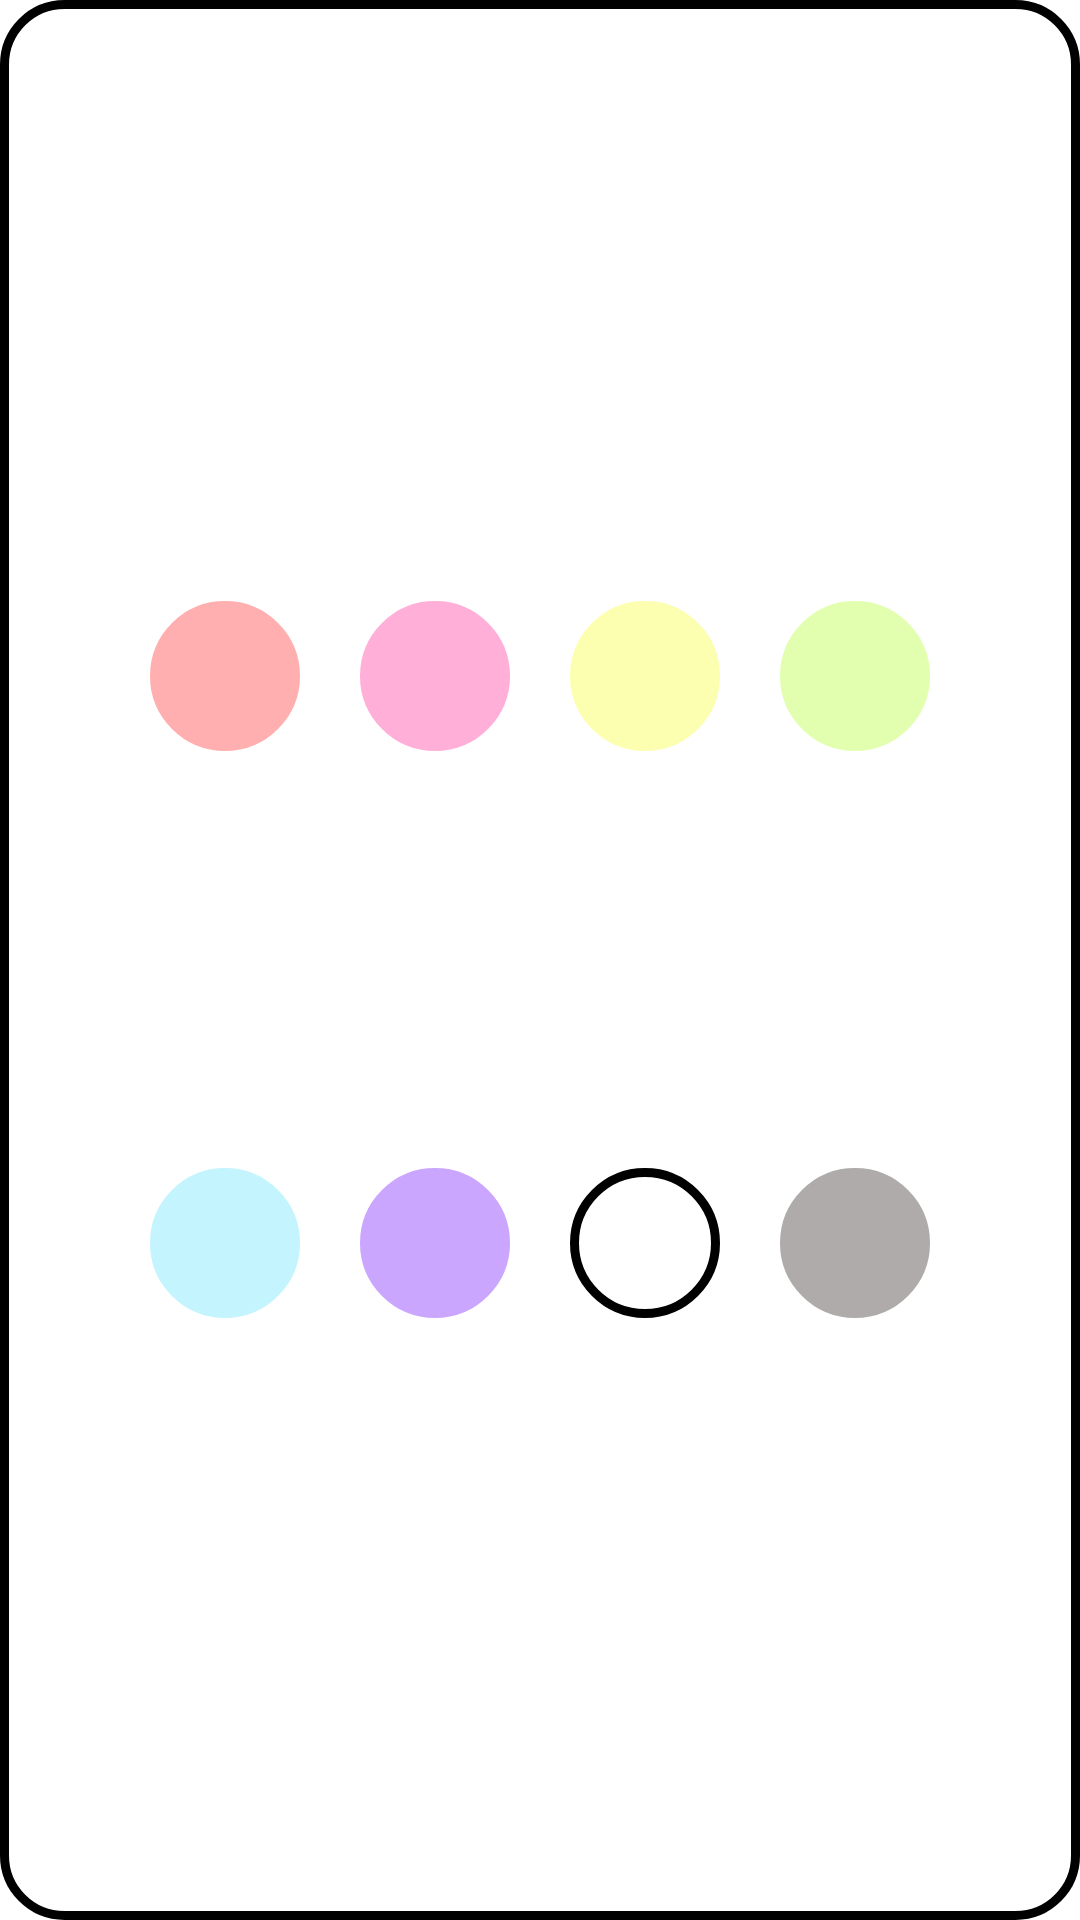

Layout XML and referenced resources for this Android screen:
<!-- AndroidManifest.xml: application theme Theme.Goal -->
<!-- res/layout/activity_background.xml -->
<?xml version="1.0" encoding="utf-8"?>
<LinearLayout
    xmlns:android="http://schemas.android.com/apk/res/android"
    xmlns:tools="http://schemas.android.com/tools"
    xmlns:app="http://schemas.android.com/apk/res-auto"
    android:layout_width="300dp"
    android:layout_height="300dp"
    android:gravity="center"
    android:orientation="vertical"
    android:background="@drawable/edge_bold"
    android:layout_weight="10">

    <LinearLayout
        android:layout_width="match_parent"
        android:layout_height="0dp"
        android:layout_weight="2"/>

    <LinearLayout
        android:layout_width="match_parent"
        android:layout_height="0dp"
        android:layout_weight="3"
        android:gravity="center"
        android:orientation="horizontal">

        <Button
            android:id="@+id/btn_red"
            android:layout_width="50dp"
            android:layout_height="50dp"
            android:background="@drawable/circle"
            android:backgroundTint="#FFAFB0"
            android:layout_marginLeft="10dp"
            android:layout_marginRight="10dp"/>

        <Button
            android:id="@+id/btn_pink"
            android:layout_width="50dp"
            android:layout_height="50dp"
            android:background="@drawable/circle"
            android:backgroundTint="#FFAFD8"
            android:layout_marginLeft="10dp"
            android:layout_marginRight="10dp"/>

        <Button
            android:id="@+id/btn_yellow"
            android:layout_width="50dp"
            android:layout_height="50dp"
            android:background="@drawable/circle"
            android:backgroundTint="#FCFFB0"
            android:layout_marginLeft="10dp"
            android:layout_marginRight="10dp"/>

        <Button
            android:id="@+id/btn_green"
            android:layout_width="50dp"
            android:layout_height="50dp"
            android:background="@drawable/circle"
            android:backgroundTint="#E2FFAF"
            android:layout_marginLeft="10dp"
            android:layout_marginRight="10dp"/>

    </LinearLayout>

    <LinearLayout
        android:layout_width="match_parent"
        android:layout_height="0dp"
        android:layout_weight="3"
        android:gravity="center"
        android:orientation="horizontal">

        <Button
            android:id="@+id/btn_blue"
            android:layout_width="50dp"
            android:layout_height="50dp"
            android:background="@drawable/circle"
            android:backgroundTint="#C4F4FE"
            android:layout_marginLeft="10dp"
            android:layout_marginRight="10dp"/>

        <Button
            android:id="@+id/btn_purple"
            android:layout_width="50dp"
            android:layout_height="50dp"
            android:background="@drawable/circle"
            android:backgroundTint="#CAA6FE"
            android:layout_marginLeft="10dp"
            android:layout_marginRight="10dp"/>

        <Button
            android:id="@+id/btn_white"
            android:layout_width="50dp"
            android:layout_height="50dp"
            android:background="@drawable/circle"
            android:layout_marginLeft="10dp"
            android:layout_marginRight="10dp"/>

        <Button
            android:id="@+id/btn_gray"
            android:layout_width="50dp"
            android:layout_height="50dp"
            android:background="@drawable/circle"
            android:backgroundTint="#AFABAB"
            android:layout_marginLeft="10dp"
            android:layout_marginRight="10dp"/>

    </LinearLayout>

    <LinearLayout
        android:layout_width="match_parent"
        android:layout_height="0dp"
        android:layout_weight="2"/>


</LinearLayout>
<!-- resources referenced by this layout -->
<resources>
  <!-- drawable circle (drawable) -->
  <shape xmlns:android="http://schemas.android.com/apk/res/android" android:shape="rectangle" >
      <corners
          android:radius="100dp"
          />
      <padding
          android:left="0dp"
          android:top="0dp"
          android:right="0dp"
          android:bottom="0dp"
          />
      <size
          android:width="30dp"
          android:height="30dp"
          />
      <stroke
          android:width="3dp"
          android:color="#000000"
          />
  </shape>
  <!-- drawable edge_bold (drawable) -->
  <?xml version="1.0" encoding="utf-8"?>
  <shape xmlns:android="http://schemas.android.com/apk/res/android">
      <solid android:color="#ffffff"/>
      <stroke android:width="3dp" android:color="#000000"/>
      <padding android:left="5dp" android:top="5dp"
          android:right="5dp" android:bottom="5dp"/>
      <corners android:radius="20dp"/>
  </shape>
  <style name="Theme.Goal" parent="Theme.AppCompat.Light.NoActionBar">
          
          <item name="colorPrimary">@color/purple_200</item>
          <item name="colorPrimaryVariant">#afabab</item>
          <item name="colorOnPrimary">@color/black</item>
          
          <item name="colorSecondary">@color/teal_200</item>
          <item name="colorSecondaryVariant">@color/teal_200</item>
          <item name="colorOnSecondary">@color/black</item>
          
          <item name="android:statusBarColor" tools:targetApi="l">?attr/colorPrimaryVariant</item>
  
          <item name="android:windowBackground">#afabab</item>
          
  
      </style>
  <color name="purple_200">#FFBB86FC</color>
  <color name="black">#FF000000</color>
  <color name="teal_200">#FF03DAC5</color>
</resources>
